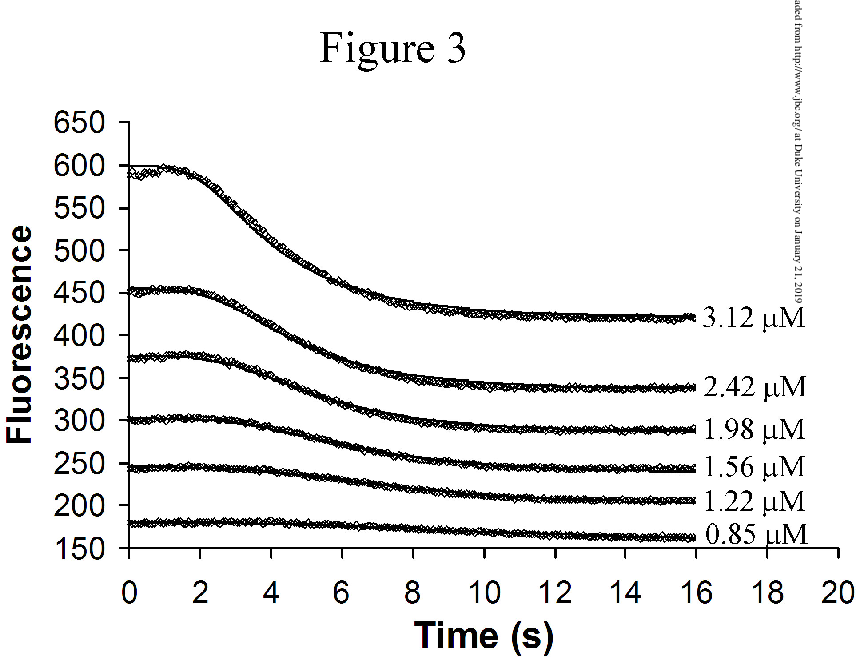

Values plotted in this chart, from the file beside it:
0.000000, 0.850000, 1.220000, 1.560000, 1.980000, 2.420000, 3.120000
0.02862, 0.85, 1.199, 1.56, 1.98, 2.42, 3.12
0.05724, 0.85, 1.199, 1.56, 1.98, 2.401, 3.12
0.08587, 0.85, 1.199, 1.56, 1.98, 2.406, 3.12
0.1145, 0.85, 1.199, 1.56, 1.98, 2.401, 3.12
0.1431, 0.85, 1.199, 1.56, 1.98, 2.401, 3.12
0.1717, 0.85, 1.199, 1.56, 1.98, 2.401, 3.12
0.2004, 0.85, 1.199, 1.56, 1.985, 2.401, 3.12
0.229, 0.85, 1.199, 1.56, 1.99, 2.401, 3.12
0.2576, 0.8559, 1.199, 1.56, 1.995, 2.401, 3.12
0.2862, 0.8618, 1.199, 1.56, 1.995, 2.401, 3.12
0.3148, 0.8736, 1.199, 1.56, 1.99, 2.401, 3.12
0.3435, 0.8854, 1.199, 1.56, 1.985, 2.401, 3.12
0.3721, 0.8913, 1.199, 1.56, 1.985, 2.401, 3.12
0.4007, 0.8972, 1.199, 1.56, 1.99, 2.401, 3.12
0.4293, 0.8913, 1.199, 1.56, 1.995, 2.401, 3.12
0.458, 0.8854, 1.199, 1.56, 2, 2.401, 3.12
0.4866, 0.8736, 1.199, 1.56, 2.005, 2.401, 3.12
0.5152, 0.8618, 1.199, 1.565, 2.01, 2.406, 3.12
0.5438, 0.8559, 1.199, 1.571, 2.015, 2.41, 3.12
0.5725, 0.85, 1.199, 1.576, 2.02, 2.415, 3.12
0.6011, 0.85, 1.199, 1.581, 2.02, 2.42, 3.12
0.6297, 0.8559, 1.199, 1.581, 2.015, 2.415, 3.12
0.6583, 0.8618, 1.199, 1.581, 2.01, 2.41, 3.12
0.6869, 0.8736, 1.199, 1.587, 2.005, 2.406, 3.12
0.7156, 0.8854, 1.199, 1.592, 2, 2.401, 3.12
0.7442, 0.8913, 1.199, 1.597, 2, 2.406, 3.116
0.7728, 0.8972, 1.199, 1.597, 2, 2.41, 3.111
0.8014, 0.8972, 1.199, 1.592, 1.995, 2.415, 3.107
0.8301, 0.8913, 1.199, 1.587, 1.99, 2.42, 3.107
0.8587, 0.8854, 1.199, 1.581, 1.985, 2.42, 3.116
0.8873, 0.8795, 1.199, 1.581, 1.985, 2.42, 3.124
0.9159, 0.8736, 1.199, 1.576, 1.99, 2.415, 3.129
0.9445, 0.8736, 1.199, 1.571, 2.005, 2.41, 3.129
0.9732, 0.8736, 1.204, 1.565, 2.02, 2.406, 3.124
1.002, 0.8736, 1.209, 1.571, 2.03, 2.401, 3.12
1.03, 0.8736, 1.215, 1.581, 2.04, 2.401, 3.12
1.059, 0.8736, 1.22, 1.592, 2.04, 2.401, 3.116
1.088, 0.8736, 1.22, 1.603, 2.04, 2.401, 3.111
1.116, 0.8736, 1.22, 1.603, 2.04, 2.406, 3.107
1.145, 0.8736, 1.215, 1.603, 2.04, 2.41, 3.103
1.174, 0.8795, 1.209, 1.603, 2.04, 2.415, 3.103
1.202, 0.8854, 1.204, 1.603, 2.04, 2.415, 3.098
1.231, 0.8913, 1.199, 1.603, 2.035, 2.41, 3.094
1.259, 0.8972, 1.199, 1.603, 2.03, 2.406, 3.085
1.288, 0.9031, 1.204, 1.608, 2.025, 2.406, 3.077
1.317, 0.909, 1.209, 1.613, 2.025, 2.41, 3.077
1.345, 0.9149, 1.215, 1.619, 2.03, 2.415, 3.077
1.374, 0.9208, 1.22, 1.624, 2.035, 2.415, 3.077
1.403, 0.9149, 1.22, 1.619, 2.04, 2.41, 3.077
1.431, 0.9031, 1.22, 1.608, 2.04, 2.406, 3.072
1.46, 0.8913, 1.22, 1.597, 2.045, 2.401, 3.072
1.488, 0.8795, 1.22, 1.587, 2.05, 2.401, 3.077
1.517, 0.8736, 1.22, 1.587, 2.055, 2.401, 3.081
1.546, 0.8736, 1.225, 1.592, 2.06, 2.401, 3.081
1.574, 0.8854, 1.236, 1.592, 2.055, 2.396, 3.072
1.603, 0.8972, 1.246, 1.592, 2.05, 2.401, 3.059
1.631, 0.9031, 1.252, 1.592, 2.045, 2.406, 3.037
1.66, 0.9031, 1.252, 1.592, 2.035, 2.406, 3.016
1.689, 0.8913, 1.246, 1.597, 2.03, 2.41, 2.998
1.717, 0.8736, 1.236, 1.603, 2.025, 2.406, 2.99
... 499 more rows
